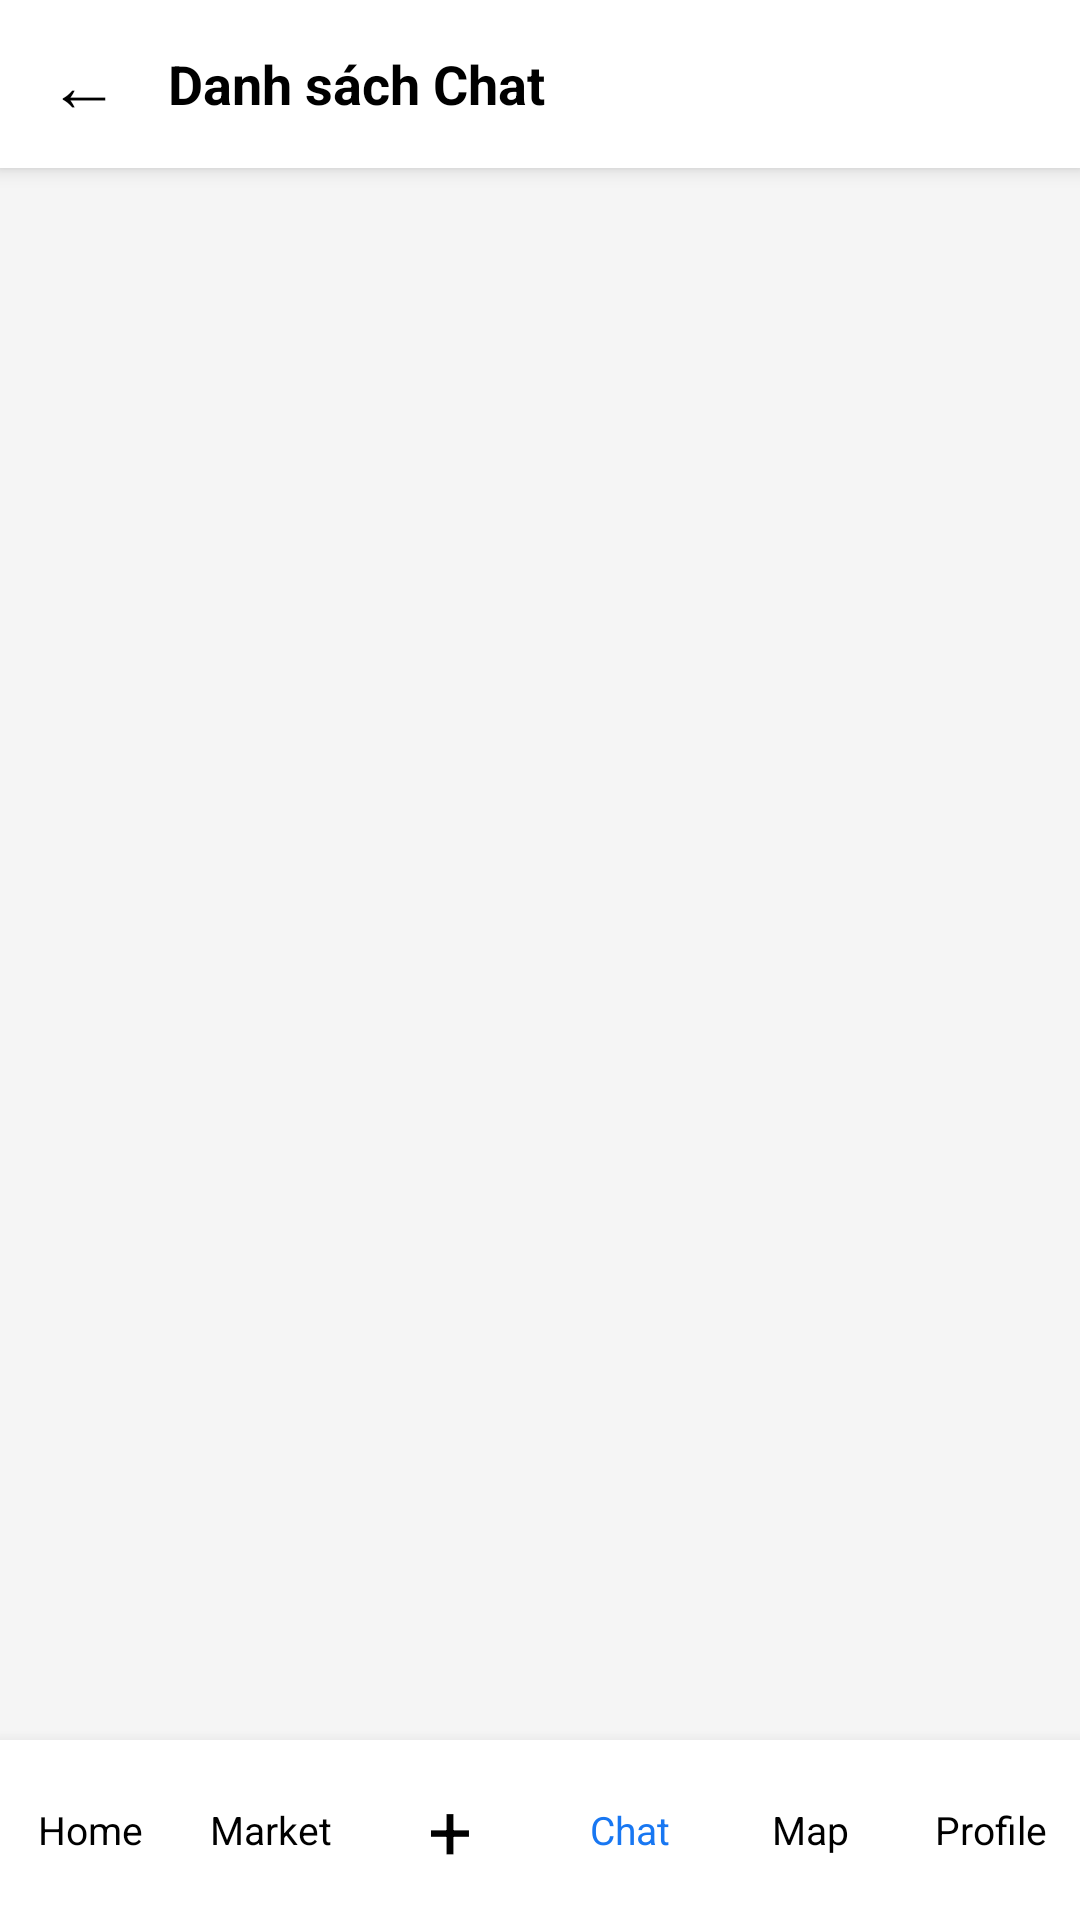

Layout XML and referenced resources for this Android screen:
<!-- AndroidManifest.xml: application theme Theme.UNIAPP_HAUFINAL -->
<!-- res/layout/activity_chat_list.xml -->
<?xml version="1.0" encoding="utf-8"?>
<LinearLayout xmlns:android="http://schemas.android.com/apk/res/android"
    android:layout_width="match_parent"
    android:layout_height="match_parent"
    android:orientation="vertical"
    android:background="#F5F5F5">

    
    <LinearLayout
        android:layout_width="match_parent"
        android:layout_height="56dp"
        android:background="#FFFFFF"
        android:elevation="4dp"
        android:gravity="center_vertical"
        android:orientation="horizontal"
        android:paddingStart="16dp"
        android:paddingEnd="16dp">

        <TextView
            android:id="@+id/txtBack"
            android:layout_width="wrap_content"
            android:layout_height="wrap_content"
            android:text="←"
            android:textSize="24sp"
            android:textColor="#000000"
            android:paddingEnd="16dp"/>

        <TextView
            android:layout_width="wrap_content"
            android:layout_height="wrap_content"
            android:text="Danh sách Chat"
            android:textColor="#000000"
            android:textSize="18sp"
            android:textStyle="bold" />
    </LinearLayout>

    <ListView
        android:id="@+id/listViewChats"
        android:layout_width="match_parent"
        android:layout_height="0dp"
        android:layout_weight="1"
        android:divider="#E0E0E0"
        android:dividerHeight="1dp" />

    
    <LinearLayout
        android:layout_width="match_parent"
        android:layout_height="60dp"
        android:orientation="horizontal"
        android:gravity="center"
        android:background="#FFFFFF"
        android:elevation="8dp">

        <TextView android:id="@+id/navHome" android:layout_width="0dp" android:layout_height="match_parent" android:layout_weight="1" android:gravity="center" android:text="Home" android:textColor="#000000" android:textSize="13sp" />
        <TextView android:id="@+id/navMarket" android:layout_width="0dp" android:layout_height="match_parent" android:layout_weight="1" android:gravity="center" android:text="Market" android:textColor="#000000" android:textSize="13sp" />
        <TextView android:id="@+id/navPost" android:layout_width="0dp" android:layout_height="match_parent" android:layout_weight="1" android:gravity="center" android:text="+" android:textColor="#000000" android:textSize="26sp" />
        <TextView android:id="@+id/navChat" android:layout_width="0dp" android:layout_height="match_parent" android:layout_weight="1" android:gravity="center" android:text="Chat" android:textColor="#1877F2" android:textSize="13sp" />
        <TextView android:id="@+id/navMap" android:layout_width="0dp" android:layout_height="match_parent" android:layout_weight="1" android:gravity="center" android:text="Map" android:textColor="#000000" android:textSize="13sp" />
        <TextView android:id="@+id/navProfile" android:layout_width="0dp" android:layout_height="match_parent" android:layout_weight="1" android:gravity="center" android:text="Profile" android:textColor="#000000" android:textSize="13sp" />
    </LinearLayout>
</LinearLayout>
<!-- resources referenced by this layout -->
<resources>
  <style name="Theme.UNIAPP_HAUFINAL" parent="Base.Theme.UNIAPP_HAUFINAL" />
  <style name="Base.Theme.UNIAPP_HAUFINAL" parent="Theme.Material3.DayNight.NoActionBar">
          
          
      </style>
</resources>
